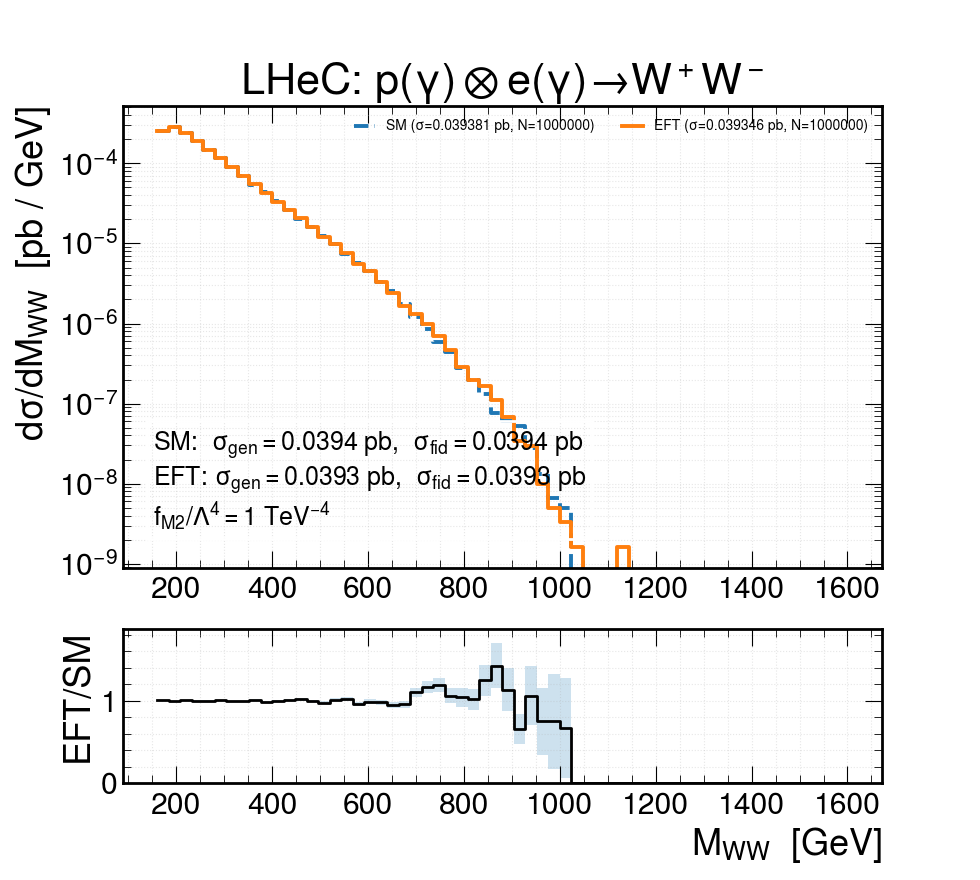

The table this chart was drawn from, first rows:
bin_lo_GeV, bin_hi_GeV, SM_dsig_pb_per_GeV, EFT_dsig_pb_per_GeV, ratio, ratio_stat
160, 184, 0.000253, 0.0002538, 1.003, 0.00361
184, 208, 0.0002878, 0.0002857, 0.9926, 0.003357
208, 232, 0.0002401, 0.0002406, 1.002, 0.003702
232, 256, 0.0001903, 0.0001901, 0.9987, 0.004148
256, 280, 0.0001488, 0.0001484, 0.9973, 0.004686
280, 304, 0.0001154, 0.0001162, 1.006, 0.005357
304, 328, 8.99134e-05, 8.9322e-05, 0.9934, 0.00601
328, 352, 7.01064e-05, 6.95473e-05, 0.992, 0.006799
352, 376, 5.42079e-05, 5.49024e-05, 1.013, 0.007854
376, 400, 4.32748e-05, 4.27314e-05, 0.9874, 0.008624
400, 424, 3.34443e-05, 3.32457e-05, 0.9941, 0.00986
424, 448, 2.59882e-05, 2.62503e-05, 1.01, 0.01132
448, 472, 2.03829e-05, 2.06616e-05, 1.014, 0.01282
472, 496, 1.59788e-05, 1.59138e-05, 0.9959, 0.01428
496, 520, 1.24428e-05, 1.21579e-05, 0.9771, 0.01596
520, 544, 9.82556e-06, 9.93323e-06, 1.011, 0.01842
544, 568, 7.47911e-06, 7.61509e-06, 1.018, 0.02123
568, 592, 5.74799e-06, 5.53139e-06, 0.9623, 0.02321
592, 616, 4.53866e-06, 4.48544e-06, 0.9883, 0.02665
616, 640, 3.33426e-06, 3.27064e-06, 0.9809, 0.03092
640, 664, 2.53023e-06, 2.38699e-06, 0.9434, 0.03447
664, 688, 1.73112e-06, 1.65745e-06, 0.9574, 0.04214
688, 712, 1.2044e-06, 1.32629e-06, 1.101, 0.05613
712, 736, 8.54896e-07, 9.96765e-07, 1.166, 0.06961
736, 760, 5.93997e-07, 7.04949e-07, 1.187, 0.08465
760, 784, 4.46318e-07, 4.73791e-07, 1.062, 0.08968
784, 808, 2.78949e-07, 2.90177e-07, 1.04, 0.1117
808, 832, 1.96905e-07, 2.00009e-07, 1.016, 0.1306
832, 856, 1.3127e-07, 1.63942e-07, 1.249, 0.1873
856, 880, 7.71211e-08, 1.09841e-07, 1.424, 0.271
880, 904, 6.07124e-08, 6.88555e-08, 1.134, 0.2557
904, 928, 5.2508e-08, 3.44277e-08, 0.6557, 0.1841
928, 952, 2.78949e-08, 2.95095e-08, 1.058, 0.3578
952, 976, 1.3127e-08, 9.8365e-09, 0.7493, 0.4047
976, 1000, 6.5635e-09, 4.91825e-09, 0.7493, 0.5723
1000, 1024, 4.92263e-09, 3.27883e-09, 0.6661, 0.608
1024, 1048, 0, 1.63942e-09, 0, 0
1048, 1072, 0, 0, 0, 0
1072, 1096, 0, 0, 0, 0
1096, 1120, 0, 0, 0, 0
1120, 1144, 0, 1.63942e-09, 0, 0
1144, 1168, 0, 0, 0, 0
1168, 1192, 0, 0, 0, 0
1192, 1216, 0, 0, 0, 0
1216, 1240, 0, 0, 0, 0
1240, 1264, 0, 0, 0, 0
1264, 1288, 0, 0, 0, 0
1288, 1312, 0, 0, 0, 0
1312, 1336, 0, 0, 0, 0
1336, 1360, 0, 0, 0, 0
1360, 1384, 0, 0, 0, 0
1384, 1408, 0, 0, 0, 0
1408, 1432, 0, 0, 0, 0
1432, 1456, 0, 0, 0, 0
1456, 1480, 0, 0, 0, 0
1480, 1504, 0, 0, 0, 0
1504, 1528, 0, 0, 0, 0
1528, 1552, 0, 0, 0, 0
1552, 1576, 0, 0, 0, 0
1576, 1600, 0, 0, 0, 0
